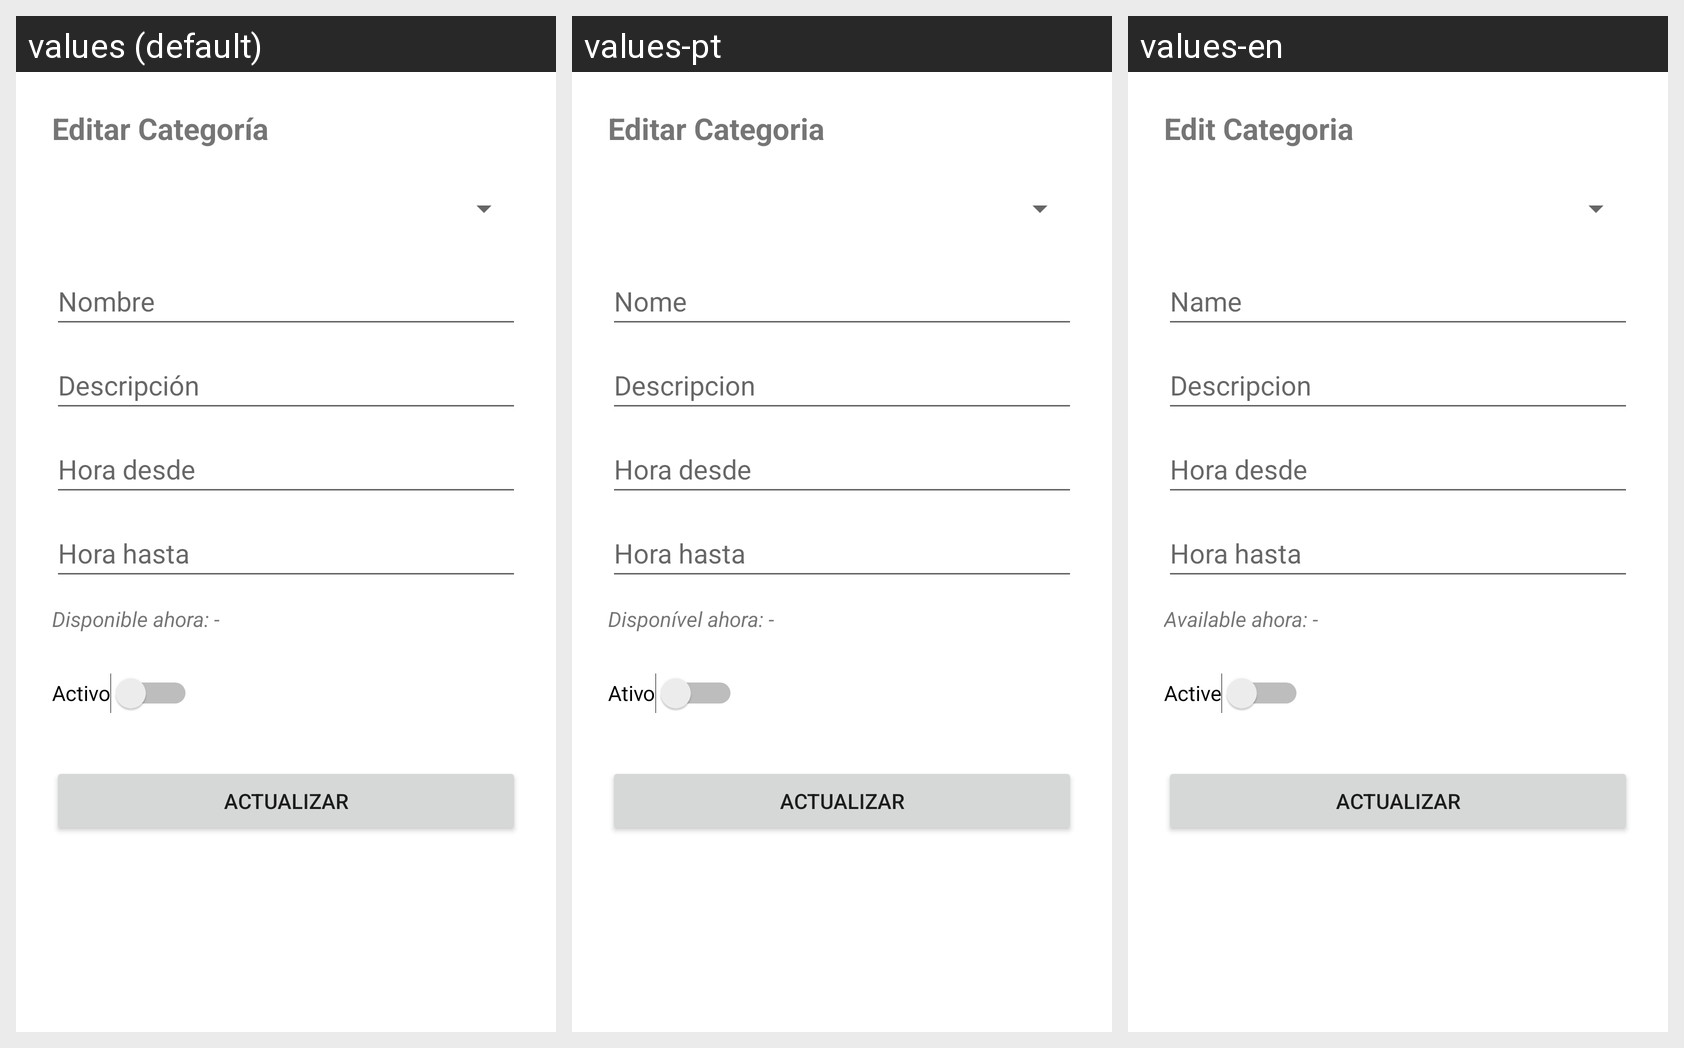

The Android screen above is rendered under several locales of the same app. Produce the string resources it draws, with the default and per-locale values.
Android screen res/layout/activity_categoria_producto_editar.xml rendered under 3 locales, left to right: values (default), values-pt, values-en. Device: Nexus 5 (rendered at 1080×1920; each locale shown at half size, 540×960, under a caption strip naming it); theme Theme.Proyecto01_Antojitos.
Strings drawn on this screen, with the default value and each locale's value (text and hints the layout hard-codes, and strings that could not be matched under every locale, appear in the picture but are not listed):

categoria_producto_editar_titulo
  values: Editar Categoría
  values-pt: Editar Categoria
  values-en: Edit Categoria

categoria_producto_hint_nombre_editar
  values: Nombre
  values-pt: Nome
  values-en: Name

categoria_producto_hint_descripcion_editar
  values: Descripción
  values-pt: Descripcion
  values-en: Descripcion

categoria_producto_hint_hora_desde_editar
  values: Hora desde
  values-pt: Hora desde
  values-en: Hora desde

categoria_producto_hint_hora_hasta_editar
  values: Hora hasta
  values-pt: Hora hasta
  values-en: Hora hasta

categoria_producto_disponible_default
  values: Disponible ahora: -
  values-pt: Disponível ahora: -
  values-en: Available ahora: -

categoria_producto_switch_activo
  values: Activo
  values-pt: Ativo
  values-en: Active

categoria_producto_btn_actualizar
  values: Actualizar
  values-pt: Actualizar
  values-en: Actualizar
